Image classification data set "tomato" (Duckdogpsl/Project_ML on GitHub). Class labels (3): tomato healthy, tomato mosaic virus, tomato yellow leaf curl virus.

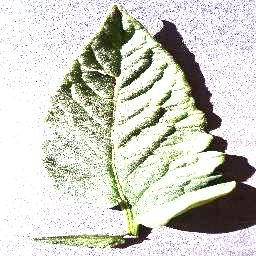
Label: tomato healthy

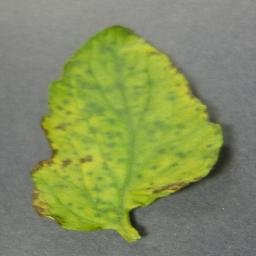
Label: tomato yellow leaf curl virus

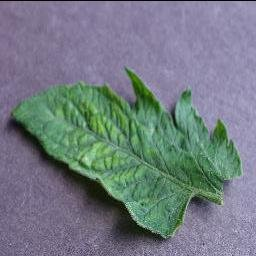
Label: tomato mosaic virus

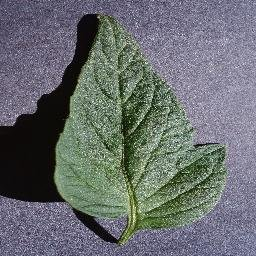
Label: tomato healthy

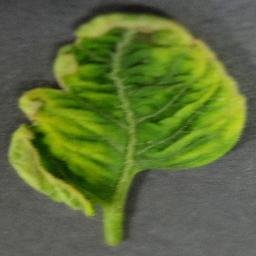
Label: tomato yellow leaf curl virus

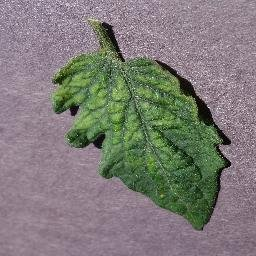
Label: tomato mosaic virus
